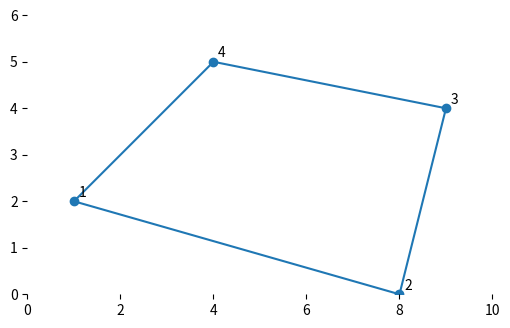
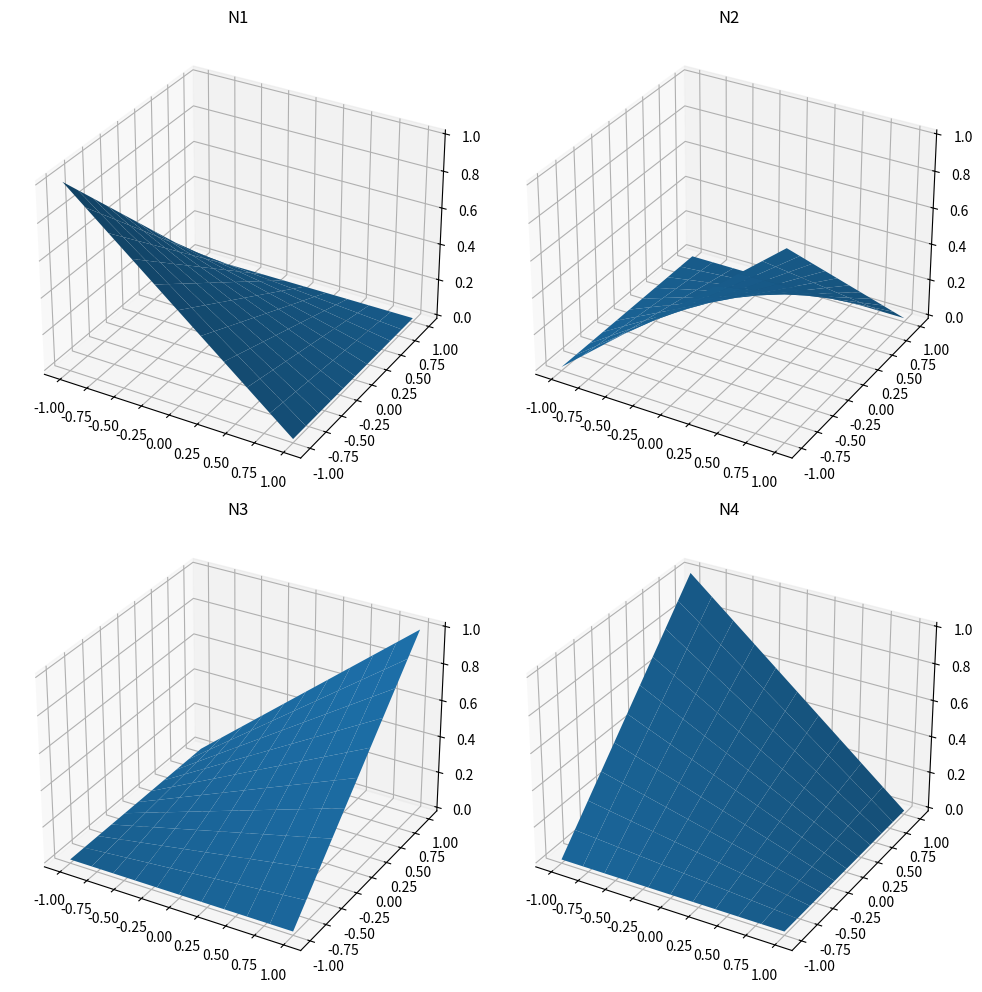
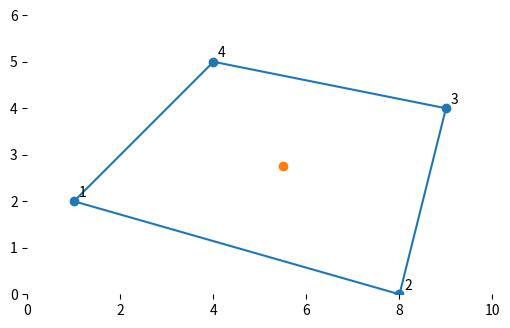
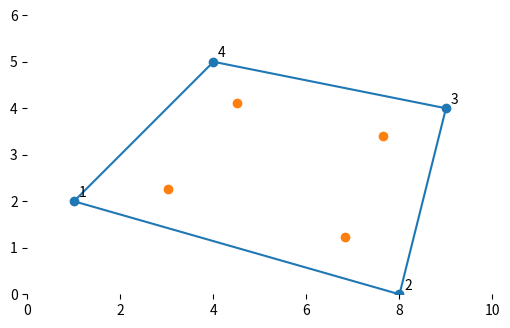

Reproduce these figures in Python, in order. (Note: this script raises an exception after producing the figures.)
%matplotlib inline

# sphinx_gallery_thumbnail_number = 2
import itertools

import matplotlib.pyplot as plt
import numpy as np

np.set_printoptions(linewidth=120)

node_xy = [(1, 2), (8, 0), (9, 4), (4, 5)]
node_ids = list(range(1, 1 + 4))
nodes = np.array(node_xy, dtype=float)


def plot_my_mesh(nodes, points=None):
    fig = plt.figure(figsize=(6, 6))
    ax = plt.gca()
    plt.scatter(nodes[:, 0], nodes[:, 1])
    if points is not None:
        plot_pts = points if points.ndim > 1 else points[None, :]
        plt.scatter(plot_pts[:, 0], plot_pts[:, 1])
    nodes_around = np.reshape(np.take(nodes, range(10), mode="wrap"), (-1, 2))
    plt.plot(nodes_around[:, 0], nodes_around[:, 1])
    for i, n in enumerate(nodes):
        ax.annotate(i + 1, n + np.array([0.1, 0.1]))
    plt.xlim(0, 10)
    plt.ylim(0, 6)
    plt.box(False)
    ax.set_aspect(1)
    plt.show()


plot_my_mesh(nodes)

class MyElementDemo:
    def __init__(self, nodes):
        self.nodes = nodes


my_elem = MyElementDemo(nodes)

s = np.linspace(-1, 1, 11)
t = np.linspace(-1, 1, 11)
S, T = np.meshgrid(s, t)

fig = plt.figure(figsize=(10, 10))

ax1 = fig.add_subplot(2, 2, 1, projection="3d")
ax1.plot_surface(S, T, 0.25 * (1 - S) * (1 - T))
ax1.title.set_text(r"N1")

ax2 = fig.add_subplot(2, 2, 2, projection="3d")
ax2.plot_surface(S, T, 0.25 * (1 + S) * (1 - T))
ax2.title.set_text(r"N2")

ax3 = fig.add_subplot(2, 2, 3, projection="3d")
ax3.plot_surface(S, T, 0.25 * (1 + S) * (1 + T))
ax3.title.set_text(r"N3")

ax4 = fig.add_subplot(2, 2, 4, projection="3d")
ax4.plot_surface(S, T, 0.25 * (1 - S) * (1 + T))
ax4.title.set_text(r"N4")

fig.tight_layout()
plt.show()

def shape_functions(self, s, t):
    return 0.25 * np.array(
        [(1 - s) * (1 - t), (1 + s) * (1 - t), (1 + s) * (1 + t), (1 - s) * (1 + t)],
        dtype=float,
    )


MyElementDemo.shape_functions = shape_functions

def N(self, s, t):
    n_vec = self.shape_functions(s, t)
    return np.array(
        [
            [n_vec[0], 0, n_vec[1], 0, n_vec[2], 0, n_vec[3], 0],
            [0, n_vec[0], 0, n_vec[1], 0, n_vec[2], 0, n_vec[3]],
        ]
    )


MyElementDemo.N = N

def interpolate_nodal_values(self, s, t, nodal_values):
    return self.N(s, t).dot(nodal_values.flatten())


MyElementDemo.interpolate_nodal_values = interpolate_nodal_values

my_points = my_elem.interpolate_nodal_values(0, 0, nodes)
my_points

plot_my_mesh(nodes, my_elem.interpolate_nodal_values(0, 0, nodes))

gauss_pts = (
    np.array([[-1, -1], [1, -1], [1, 1], [-1, 1]], dtype=float) * 0.57735026918962
)

MyElementDemo.gauss_pts = gauss_pts
MyElementDemo.gauss_pts

gauss_pt_locs = np.stack(
    [
        my_elem.interpolate_nodal_values(*gauss_pt, nodes)
        for gauss_pt in MyElementDemo.gauss_pts
    ]
)

plot_my_mesh(nodes, gauss_pt_locs)

def J(self, s, t):
    upper = np.array(
        [
            [0, -t + 1, +t - s, +s - 1],
            [0, 0, +s + 1, -s - t],
            [0, 0, 0, +t + 1],
            [0, 0, 0, 0],
        ],
        dtype=float,
    )
    temp = upper - upper.T
    return 1.0 / 8 * self.nodes[:, 0].dot(temp).dot(self.nodes[:, 1])


MyElementDemo.J = J

my_elem.J(-1, -1), my_elem.J(0, 0), my_elem.J(1, 1)

def grad_N(self, s, t):
    return 0.25 * np.array(
        [
            [-(1 - t), +(1 - t), +(1 + t), -(1 + t)],
            [-(1 - s), -(1 + s), +(1 + s), +(1 - s)],
        ],
        dtype=float,
    )


def B(self, s, t):
    j = self.J(s, t)
    S = np.array([-1 + s, -1 - s, +1 + s, +1 - s], dtype=float)
    T = np.array([-1 + t, +1 - t, +1 + t, -1 - t], dtype=float)
    [d, c], [a, b] = (
        0.25 * np.c_[self.nodes[:, 0], self.nodes[:, 1]].T.dot(np.c_[S, T])
    ).tolist()
    n = self.grad_N(s, t)

    def _bi_(i):
        return np.array(
            [
                [a * n[0, i] - b * n[1, i], 0],
                [0, c * n[1, i] - d * n[0, i]],
                [c * n[1, i] - d * n[0, i], a * n[0, i] - b * n[1, i]],
            ],
            dtype=float,
        )

    return 1.0 / j * np.c_[_bi_(0), _bi_(1), _bi_(2), _bi_(3)]


MyElementDemo.grad_N = grad_N
MyElementDemo.B = B

my_elem.B(0, 0)

class Isotropic:
    def __init__(self, ex, nu):
        self.nu = nu
        self.ex = ex

    def evaluate(self):
        d = np.array(
            [[1, self.nu, 0], [self.nu, 1, 0], [0, 0, (1 - self.nu) / 2.0]], dtype=float
        )

        return d * (self.ex / (1 - self.nu**2))


isotropic = Isotropic(30e6, 0.25)

def K(self, C):
    tot = np.zeros((self.ndof, self.ndof), dtype=float)
    for st in self.gauss_pts:
        B = self.B(*(st.tolist()))
        J = self.J(*(st.tolist()))
        tot += B.T.dot(C).dot(B) * J

    return tot


MyElementDemo.K = K
MyElementDemo.ndof = 8

stiffness = my_elem.K(isotropic.evaluate())
print(stiffness)

stiffness_scaled = np.round(stiffness / 1e4)
print(stiffness_scaled)

class Elem2D:
    gauss_pts = (
        np.array([[-1, -1], [1, -1], [1, 1], [-1, 1]], dtype=float) * 0.57735026918962
    )
    nnodes = 4
    ndof = 8

    def __init__(self, nodes):
        self.nodes = nodes

    def B(self, s, t):
        j = self.J(s, t)
        S = np.array([-1 + s, -1 - s, +1 + s, +1 - s], dtype=float)
        T = np.array([-1 + t, +1 - t, +1 + t, -1 - t], dtype=float)
        [d, c], [a, b] = (
            0.25 * np.c_[self.nodes[:, 0], self.nodes[:, 1]].T.dot(np.c_[S, T])
        ).tolist()
        n = self.__grad_Ni(s, t)

        def _bi_(i):
            return np.array(
                [
                    [a * n[0, i] - b * n[1, i], 0],
                    [0, c * n[1, i] - d * n[0, i]],
                    [c * n[1, i] - d * n[0, i], a * n[0, i] - b * n[1, i]],
                ],
                dtype=float,
            )

        return 1.0 / j * np.c_[_bi_(0), _bi_(1), _bi_(2), _bi_(3)]

    def __Ni(self, s, t):
        return 0.25 * np.array(
            [
                (1 - s) * (1 - t),
                (1 + s) * (1 - t),
                (1 + s) * (1 + t),
                (1 - s) * (1 + t),
            ],
            dtype=float,
        )

    def __grad_Ni(self, s, t):
        return 0.25 * np.array(
            [
                [-(1 - t), +(1 - t), +(1 + t), -(1 + t)],
                [-(1 - s), -(1 + s), +(1 + s), +(1 - s)],
            ],
            dtype=float,
        )

    def J(self, s, t):
        upper = np.array(
            [
                [0, -t + 1, +t - s, +s - 1],
                [0, 0, +s + 1, -s - t],
                [0, 0, 0, +t + 1],
                [0, 0, 0, 0],
            ],
            dtype=float,
        )
        temp = upper - upper.T
        return 1.0 / 8 * self.nodes[:, 0].dot(temp).dot(self.nodes[:, 1])

    def k(self, C):
        tot = np.zeros((self.ndof, self.ndof), dtype=float)
        for st in self.gauss_pts:
            B = self.B(*(st.tolist()))
            J = self.J(*(st.tolist()))
            tot += B.T.dot(C).dot(B) * J

        return tot

    def N(self, s, t):
        n_vec = self.___Ni(s, t)
        return np.array(
            [
                [n_vec[0], 0, n_vec[1], 0, n_vec[2], 0, n_vec[3], 0],
                [0, n_vec[0], 0, n_vec[1], 0, n_vec[2], 0, n_vec[3]],
            ]
        )

    def M(self, rho):
        tot = np.zeros((8, 8), dtype=float)
        for st in self.gauss_pts:
            n_array = self.N(*(st.tolist()))
            tot += n_array.T.dot(n_array)

        return tot

class Isotropic:
    def __init__(self, ex, nu):
        self.nu = nu
        self.ex = ex

    def evaluate(self):
        d = np.array(
            [[1, self.nu, 0], [self.nu, 1, 0], [0, 0, (1 - self.nu) / 2.0]], dtype=float
        )

        return d * (self.ex / (1 - self.nu**2))

isotropic = Isotropic(30e6, 0.25)
elem = Elem2D(nodes)

stiffness = elem.k(isotropic.evaluate())

stiffness_scaled = np.round(stiffness / 1e4)
print(stiffness_scaled)

from ansys.mapdl.core import launch_mapdl

mapdl = launch_mapdl()
mapdl.clear()

mapdl.prep7()
mapdl.et(1, 182)
mapdl.mp("ex", 1, 30e6)  # Young's modulus
mapdl.mp("nuxy", 1, 0.25)  # Poisson's ratio
mapdl.mp("dens", 1, 1)
# unit density

for i, n in zip(node_ids, nodes):
    mapdl.n(i, *n)

_ = mapdl.e(*node_ids)  # Using '_ =' to hide output.

mapdl.slashsolu()
mapdl.antype("static", "new")

dof_list = list(itertools.product(node_ids, ["ux", "uy"]))

for node_id, dof in dof_list:
    mapdl.d("all", "all")
    mapdl.d(node_id, dof, 1)
    mapdl.solve()

mapdl.finish()

results = []

for i, _ in enumerate(dof_list):
    mapdl.post1()
    mapdl.set(i + 1)
    prrsol_f = mapdl.prrsol("f").to_array()[:, 1:]  # Omitting node column (0)
    results.append(prrsol_f)

for txt in results:
    print(txt)
    print("=" * 80)

stiffness_mapdl = np.array(results)
stiffness_mapdl = stiffness_mapdl.reshape(8, 8)
stiffnes_mapdl_scaled = np.round(stiffness_mapdl / 1e4)
print(stiffnes_mapdl_scaled)

print(stiffness_scaled)

if np.allclose(stiffnes_mapdl_scaled, stiffness_scaled):
    print("Both matrices are the equal within tolerance.")

mapdl.exit()